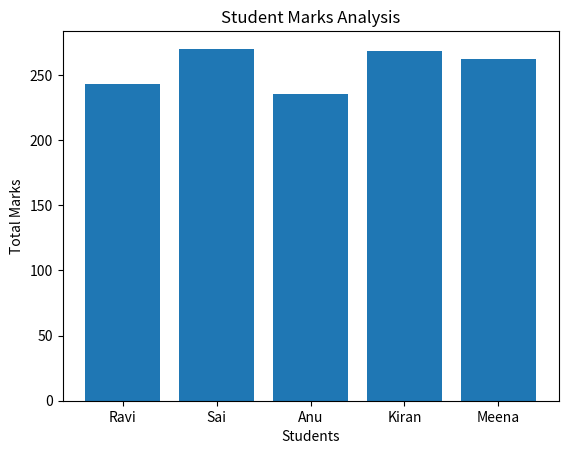

This figure's Python source:
import pandas as pd
from matplotlib import pyplot as plt
data={"Name":["Ravi","Sai","Anu","Kiran","Meena"],"Maths":[85,90,78,92,88],"Science":[80,95,75,89,84],"English":[78,85,82,87,90]}
df=pd.DataFrame(data)
df['Total']=df["Maths"]+df["Science"]+df["English"]
df["Average"]=df["Total"]/3
print(df)
def grade(avg):
    if avg >= 90:
        return "A"
    elif avg >= 75:
        return "B"
    else:
        return "C"
df["Grade"]=df["Average"].apply(grade)
top_student=df.loc[df["Total"].idxmax()] 
print(top_student)
plt.bar(df["Name"],df["Total"])
plt.xlabel("Students")
plt.ylabel("Total Marks")
plt.title("Student Marks Analysis")
plt.show()
